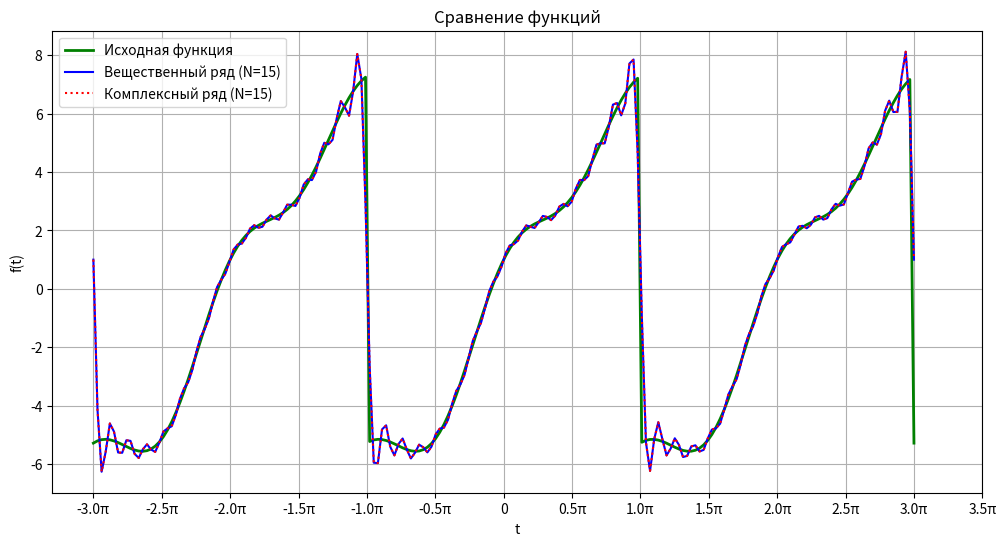

Source code (Python):
import numpy as np
import matplotlib.pyplot as plt
from scipy.integrate import quad

# Исходная функция
def f(t):
    return np.sin(t) + np.cos(2*t) + 2*t

def periodF(t):
    tMod = (t + np.pi) % (2*np.pi) - np.pi 
    return f(tMod)

# Вещественные коэффициенты Фурье
def aN(n):
    return (1/np.pi) * quad(lambda t: periodF(t) * np.cos(n*t), -np.pi, np.pi)[0]

def bN(n):
    return (1/np.pi) * quad(lambda t: periodF(t) * np.sin(n*t), -np.pi, np.pi)[0]

# Комплексные коэффициенты Фурье
def cN(n):
    return (1/(2*np.pi)) * quad(lambda t: periodF(t) * np.exp(-1j*n*t), -np.pi, np.pi, complex_func=True)[0]

# Вещественный ряд Фурье
def fourierRe(t, N):
    a0 = aN(0)
    series = a0 / 2
    for n in range(1, N+1):
        series += aN(n) * np.cos(n*t) + bN(n) * np.sin(n*t)
    return series

# Комплексный ряд Фурье
def fourierIm(t, N):
    series = np.zeros_like(t, dtype=complex)
    for n in range(-N, N+1):
        series += cN(n) * np.exp(1j*n*t)
    return series.real  # Берём вещественную часть, так как f(t) вещественная

# Построение графиков
t = np.linspace(-3*np.pi, 3*np.pi, 200)
y = periodF(t)
N = 15  # Число гармоник

# Вычисляем ряды
fuRe = fourierRe(t, N)
fuIm = fourierIm(t, N)

plt.figure(figsize=(12, 6))
plt.plot(t, y, label='Исходная функция', color='green', linewidth=2)
plt.plot(t, fuRe, label=f'Вещественный ряд (N={N})', color='blue')
plt.plot(t, fuIm, label=f'Комплексный ряд (N={N})', color='red', linestyle=':')
plt.title('Сравнение функций')
plt.xlabel('t')
xticks = np.arange(-3*np.pi, 3.5*np.pi, np.pi/2)
xtick_labels = [f'{x/np.pi:.1f}π' if x != 0 else '0' for x in xticks]
plt.xticks(xticks, xtick_labels)
plt.ylabel('f(t)')
plt.grid(True)
plt.legend()
plt.show()